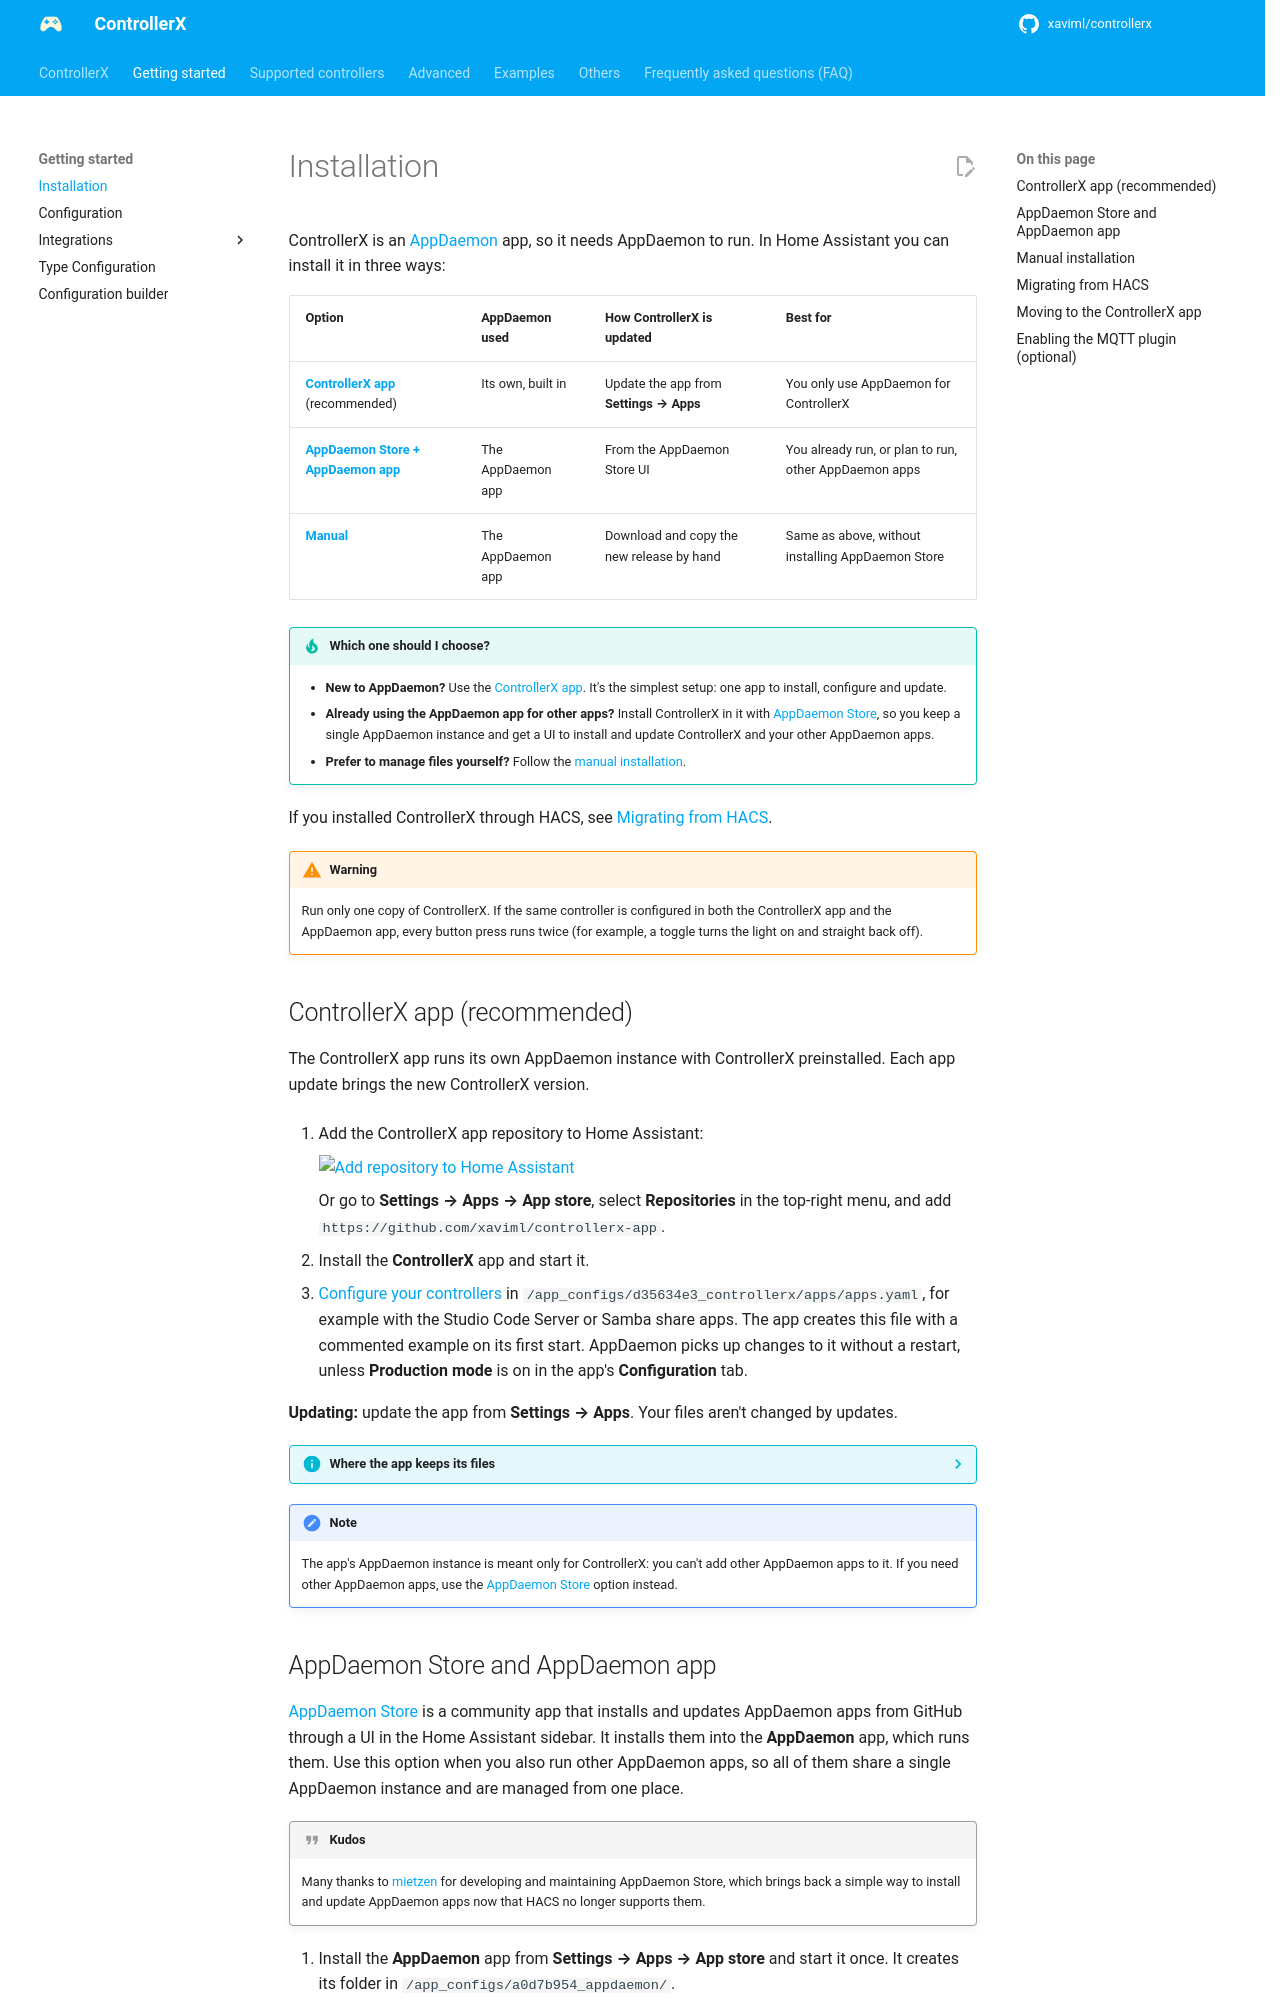

repository: xaviml/controllerx · page: start/installation/index.html · generator: mkdocs

---
title: Installation
description: Install ControllerX in Home Assistant with the ControllerX app (recommended), with AppDaemon Store and the AppDaemon app, or manually, and migrate from HACS.
---

# Installation

ControllerX is an [AppDaemon](../others/run-appdaemon.md) app, so it needs AppDaemon to run. In Home Assistant you can install it in three ways:

| Option                                                                                   | AppDaemon used          | How ControllerX is updated                | Best for                                                       |
| ---------------------------------------------------------------------------------------- | ----------------------- | ----------------------------------------- | -------------------------------------------------------------- |
| [**ControllerX app**](#controllerx-app-recommended) (recommended)                         | Its own, built in       | Update the app from **Settings → Apps**   | You only use AppDaemon for ControllerX                         |
| [**AppDaemon Store + AppDaemon app**](#appdaemon-store-and-appdaemon-app)                | The AppDaemon app       | From the AppDaemon Store UI               | You already run, or plan to run, other AppDaemon apps          |
| [**Manual**](#manual-installation)                                                       | The AppDaemon app       | Download and copy the new release by hand | Same as above, without installing AppDaemon Store              |

!!! tip "Which one should I choose?"
    - **New to AppDaemon?** Use the [ControllerX app](#controllerx-app-recommended). It's the simplest setup: one app to install, configure and update.
    - **Already using the AppDaemon app for other apps?** Install ControllerX in it with [AppDaemon Store](#appdaemon-store-and-appdaemon-app), so you keep a single AppDaemon instance and get a UI to install and update ControllerX and your other AppDaemon apps.
    - **Prefer to manage files yourself?** Follow the [manual installation](#manual-installation).

If you installed ControllerX through HACS, see [Migrating from HACS](#migrating-from-hacs).

!!! warning
    Run only one copy of ControllerX. If the same controller is configured in both the ControllerX app and the AppDaemon app, every button press runs twice (for example, a toggle turns the light on and straight back off).

## ControllerX app (recommended)

The ControllerX app runs its own AppDaemon instance with ControllerX preinstalled. Each app update brings the new ControllerX version.

1. Add the ControllerX app repository to Home Assistant:

    [![Add repository to Home Assistant](https://my.home-assistant.io/badges/supervisor_add_addon_repository.svg)](https://my.home-assistant.io/redirect/supervisor_add_addon_repository/?repository_url=https%3A%2F%2Fgithub.com%2Fxaviml%2Fcontrollerx-app)

    Or go to **Settings → Apps → App store**, select **Repositories** in the top-right menu, and add `https://github.com/xaviml/controllerx-app`.

2. Install the **ControllerX** app and start it.
3. [Configure your controllers](configuration.md) in `/app_configs/d35634e3_controllerx/apps/apps.yaml`, for example with the Studio Code Server or Samba share apps. The app creates this file with a commented example on its first start. AppDaemon picks up changes to it without a restart, unless **Production mode** is on in the app's **Configuration** tab.

**Updating:** update the app from **Settings → Apps**. Your files aren't changed by updates.

??? info "Where the app keeps its files"
    ```text
    /app_configs/d35634e3_controllerx/
    ├── secrets.yaml        Optional, for `!secret` values
    └── apps/
        ├── apps.yaml       Your ControllerX configuration
        └── controllerx/    ControllerX code, replaced on every app start
    ```

    The `d35634e3` prefix is the one you get when adding the repository with the button or URL above. If your folder has a different prefix, look for the one ending in `_controllerx`.

!!! note
    The app's AppDaemon instance is meant only for ControllerX: you can't add other AppDaemon apps to it. If you need other AppDaemon apps, use the [AppDaemon Store](#appdaemon-store-and-appdaemon-app) option instead.
